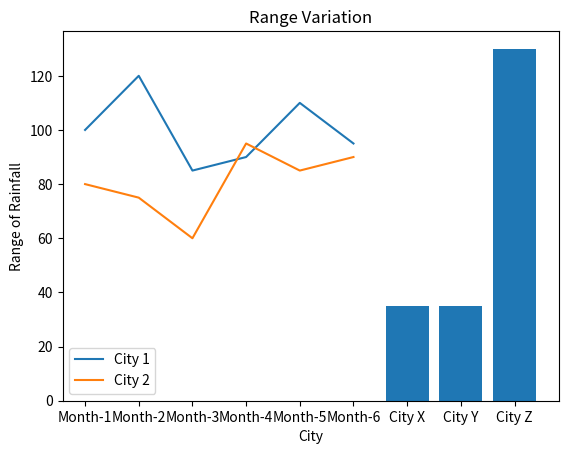

This chart was generated by the following Python code:
#!/usr/bin/env python
# coding: utf-8

# In[89]:


import numpy as np
x=np.array([100,120,85,90,110,95])
y=np.array([80,75,60,95,85,90])
z=np.array([40,140,135,160,155,170])


# In[90]:


totalx=np.sum(x)
print("TOTAL RAINFALL IN CITY X IS ",totalx)
totaly=np.sum(y)
print("TOTAL RAINFALL IN CITY Y IS ",totaly)
totalz=np.sum(z)
print("TOTAL RAINFALL IN CITY Z IS ",totalz)

avgx=np.mean(x)
print("AVERAGE RAINFALL IN CITY X IS ",avgx)
avgy=np.mean(y)
print("AVERAGE RAINFALL IN CITY Y IS ",avgy)
avgz=np.mean(z)
print("AVERAGE RAINFALL IN CITY Z IS ",avgz)


# In[91]:


def totals(x):
    for i in range(0,len(x)):
        print("TOTAL RAINFALL IN MONTH ",i+1," IS",x[i]+y[i]+z[i])
    
def averages(x):
     for i in range(0,len(x)):
            print("TOTAL AVERAGE RAINFALL IN MONTH ",i+1," IS",(x[i]+y[i]+z[i])/3.0)
    
totals(x)
averages(x)


# In[92]:


import numpy as np
import matplotlib.pyplot as mpt
w=np.array(["Month-1","Month-2","Month-3","Month-4","Month-5","Month-6"])
aa=np.array(["City X","City Y","City Z"])
mpt.xlabel("Month")
mpt.ylabel("Rainfall")
mpt.title("City Variation")
mpt.plot(w,x,label="City 1")
mpt.plot(w,y,label="City 2")
mpt.legend()
mpt.show()


# In[93]:


print("DIFFERENCE BETWEEN MAX AND MIN RAINFALL IN CITY X IS ",np.max(x)-np.min(x))
print("DIFFERENCE BETWEEN MAX AND MIN RAINFALL IN CITY Y IS ",np.max(y)-np.min(y))
print("DIFFERENCE BETWEEN MAX AND MIN RAINFALL IN CITY Z IS ",np.max(z)-np.min(z))


# In[97]:


import numpy as np
import matplotlib.pyplot as mpt
f=np.array([np.max(x)-np.min(x),np.max(y)-np.min(y),np.max(z)-np.min(z)])
e=np.array(["City X","City Y","City Z"])
mpt.bar(e,f)
mpt.xlabel("City")
mpt.ylabel("Range of Rainfall")
mpt.title("Range Variation")
mpt.show()

